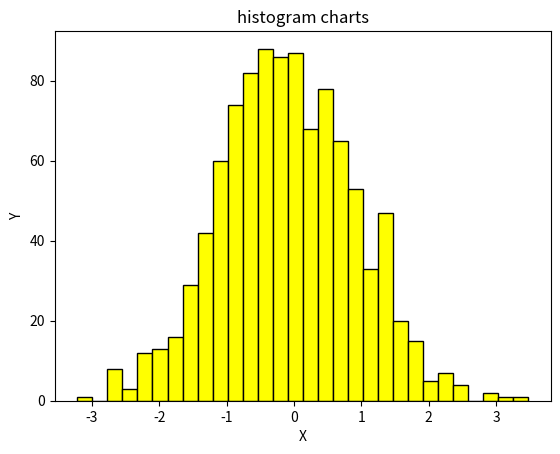

This figure's Python source:
import numpy as np
import matplotlib.pyplot as plt

data=np.random.randn(1000)

plt.hist(data,bins=30,color='yellow',edgecolor='black')
plt.title('histogram charts')
plt.xlabel('X')
plt.ylabel('Y')

plt.show()
